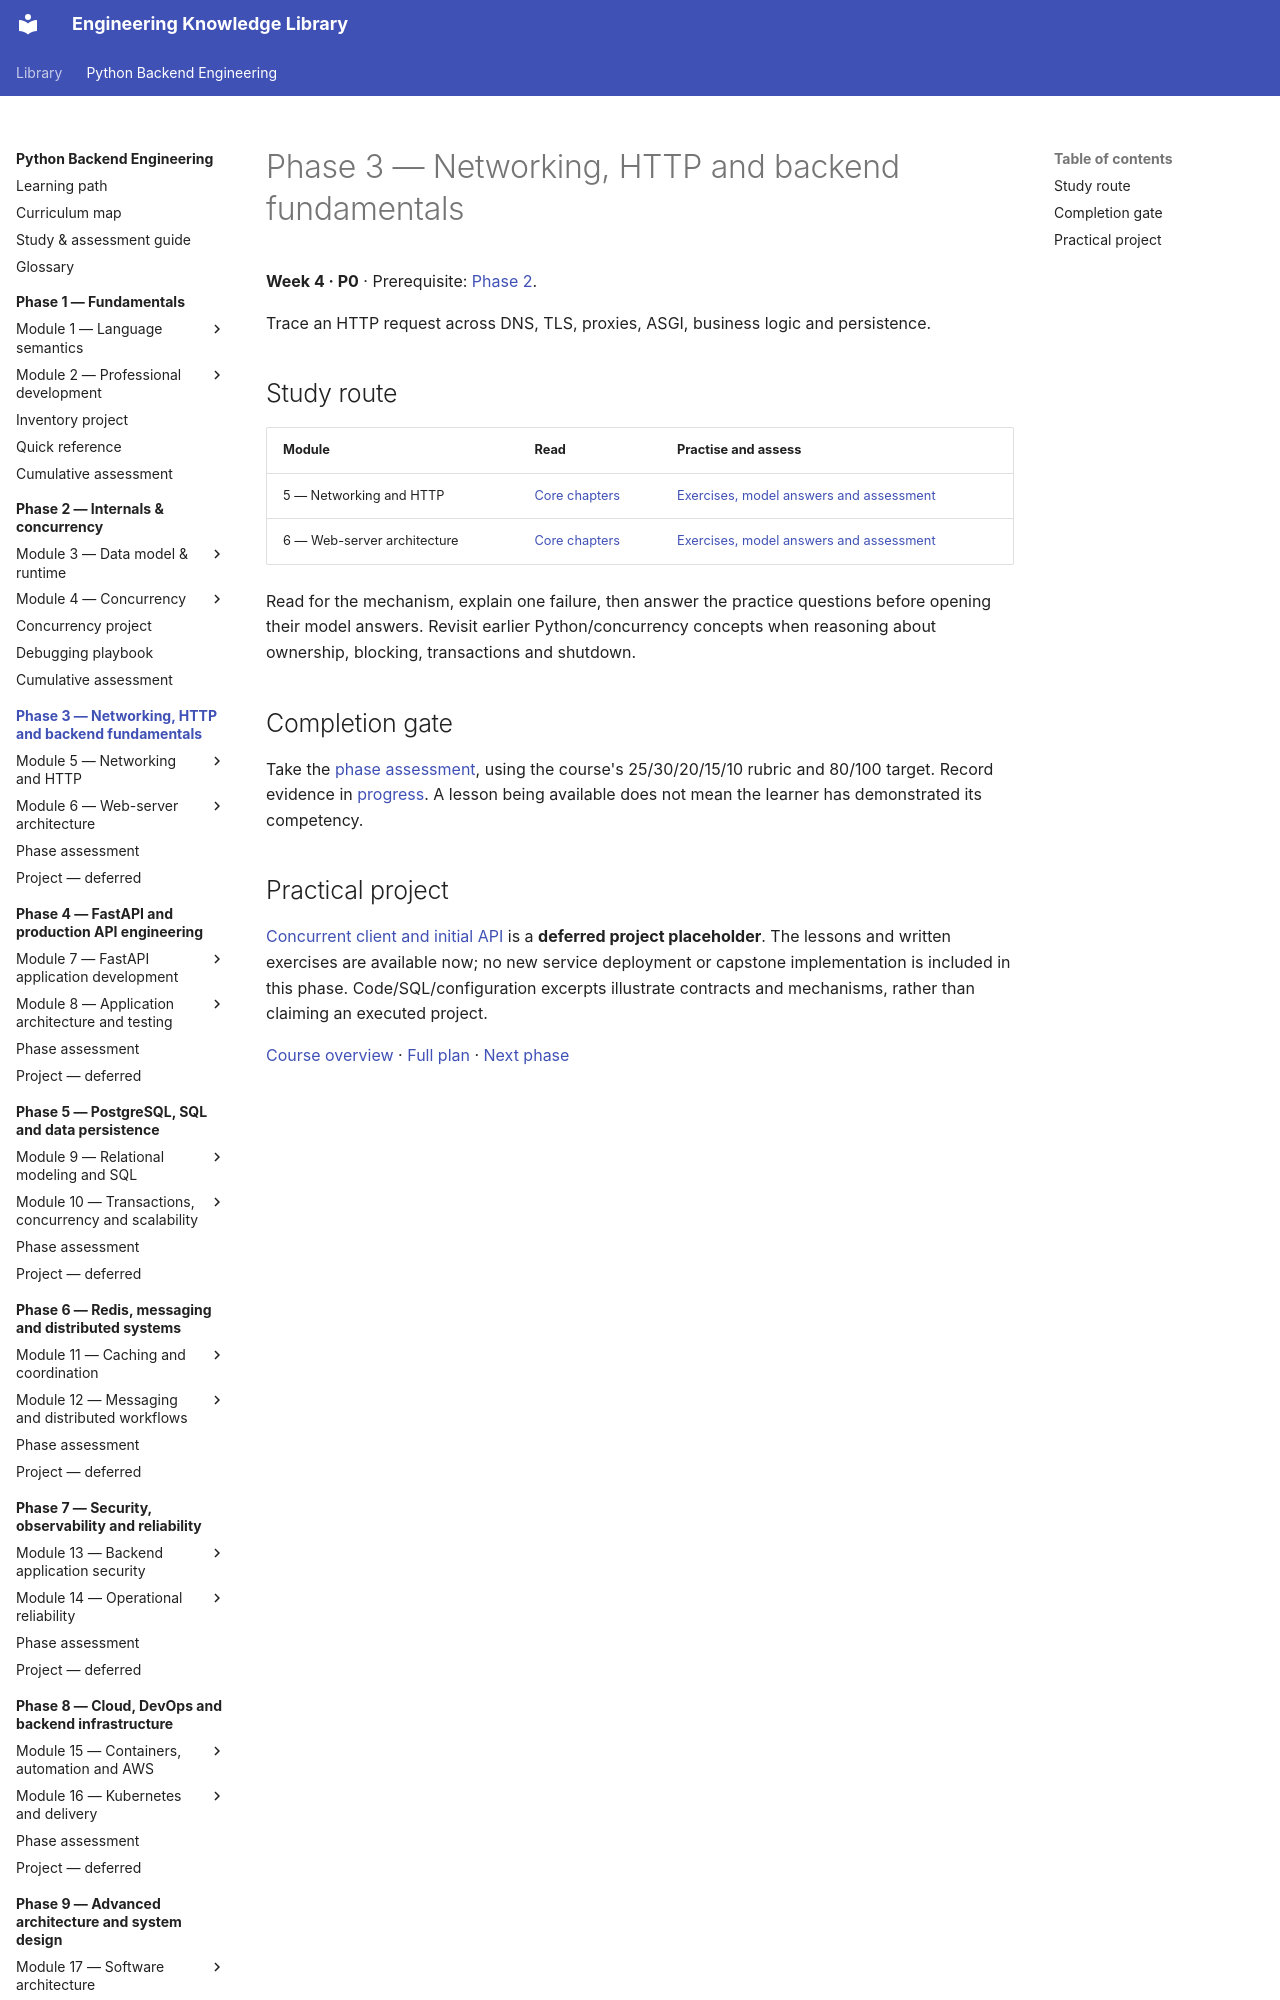

repository: NazarbayND/knowledgebase · page: python-backend-engineering/phase-3/index.html · generator: mkdocs

# Phase 3 — Networking, HTTP and backend fundamentals

**Week 4 · P0** · Prerequisite: [Phase 2](../phase-2/index.md).

Trace an HTTP request across DNS, TLS, proxies, ASGI, business logic and persistence.

## Study route

| Module | Read | Practise and assess |
| --- | --- | --- |
| 5 — Networking and HTTP | [Core chapters](module-5/index.md) | [Exercises, model answers and assessment](module-5/practice.md) |
| 6 — Web-server architecture | [Core chapters](module-6/index.md) | [Exercises, model answers and assessment](module-6/practice.md) |

Read for the mechanism, explain one failure, then answer the practice questions
before opening their model answers. Revisit earlier Python/concurrency concepts
when reasoning about ownership, blocking, transactions and shutdown.

## Completion gate

Take the [phase assessment](assessment.md), using the course's 25/30/20/15/10
rubric and 80/100 target. Record evidence in [progress](../progress.md).
A lesson being available does not mean the learner has demonstrated its competency.
